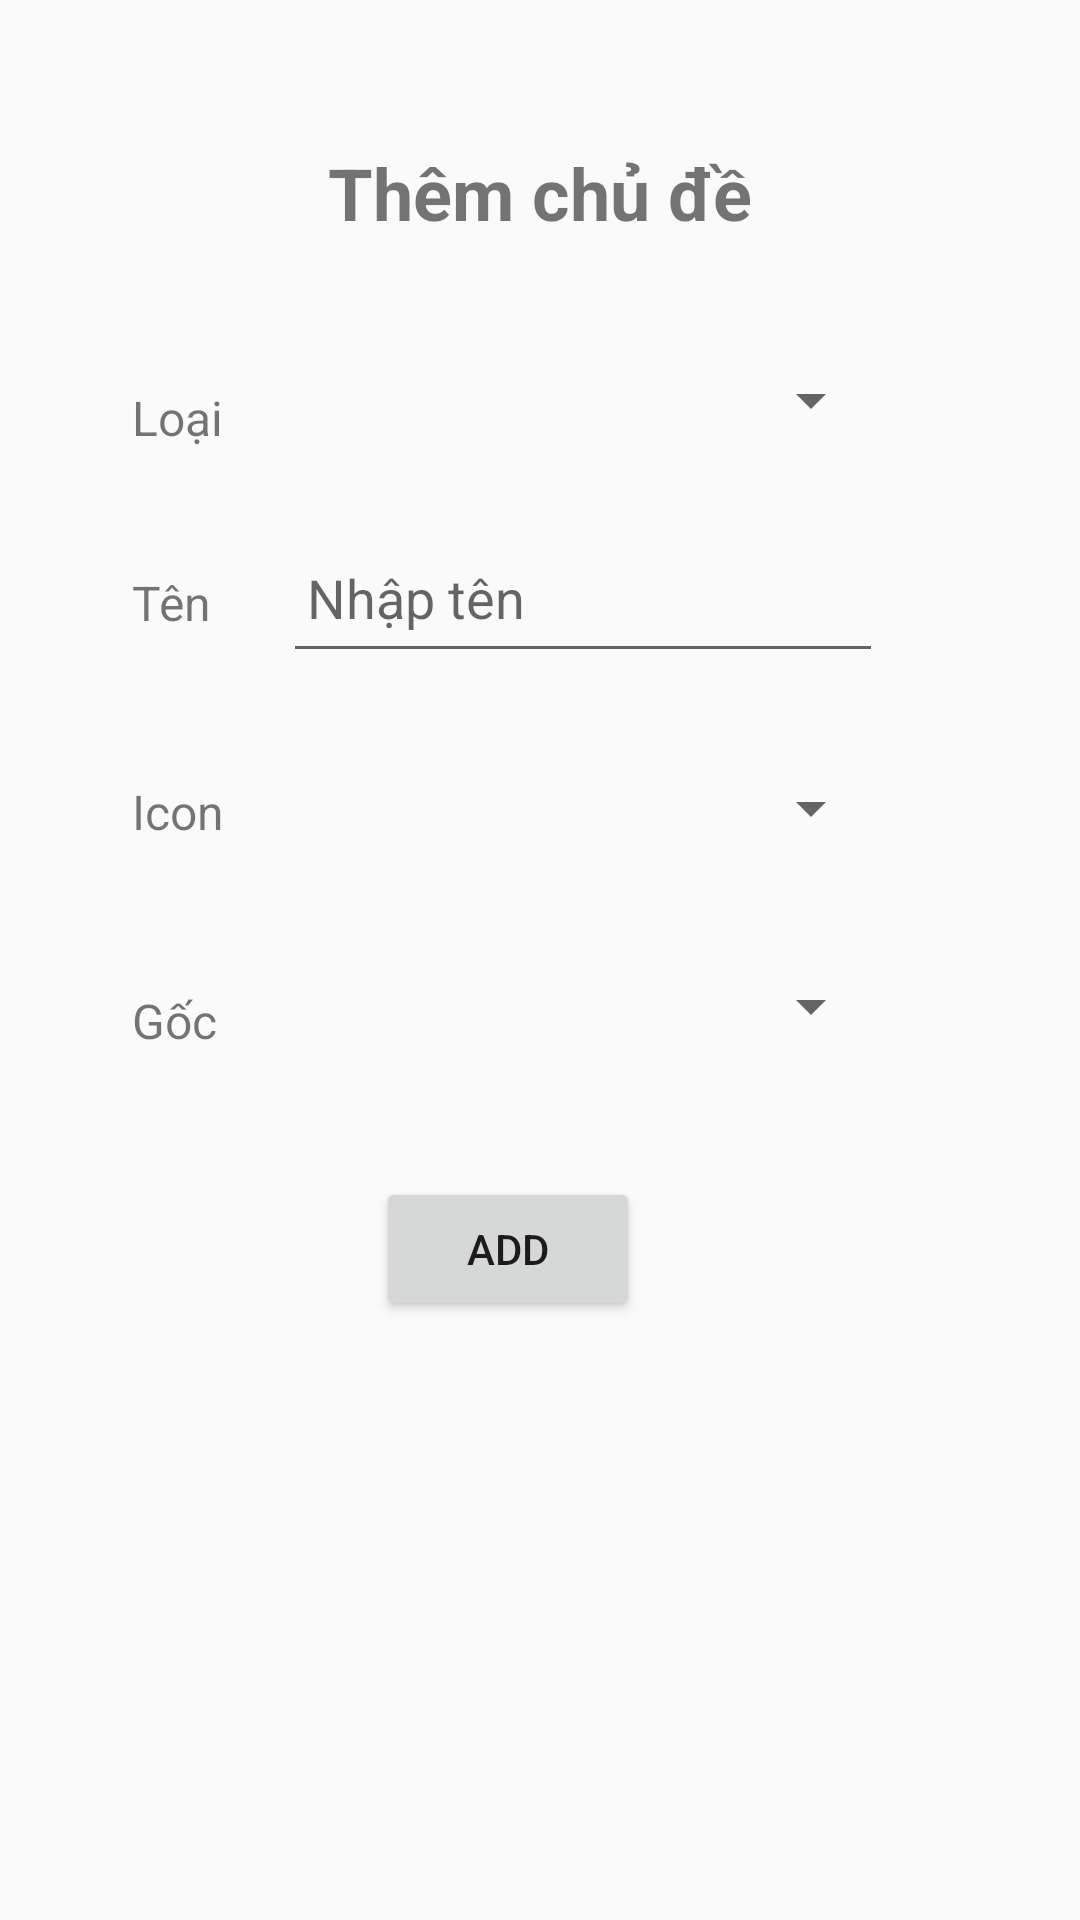

The Android layout XML behind this screen, and the referenced resources:
<!-- AndroidManifest.xml: application theme Theme.Bt2_lancuoi -->
<!-- res/layout/add_category.xml -->
<?xml version="1.0" encoding="utf-8"?>
<androidx.constraintlayout.widget.ConstraintLayout xmlns:android="http://schemas.android.com/apk/res/android"
    xmlns:app="http://schemas.android.com/apk/res-auto"
    xmlns:tools="http://schemas.android.com/tools"
    android:layout_width="match_parent"
    android:layout_height="match_parent"
    android:padding="16dp"> 

    <TextView
        android:id="@+id/txtCat"
        android:layout_width="wrap_content"
        android:layout_height="wrap_content"
        android:text="Thêm chủ đề"
        android:textSize="24sp"
        android:textStyle="bold"
        app:layout_constraintEnd_toEndOf="parent"
        app:layout_constraintStart_toStartOf="parent"
        app:layout_constraintTop_toTopOf="parent"
        app:layout_constraintHorizontal_bias="0.5"
        android:layout_marginTop="32dp" /> 

    

    <TextView
        android:id="@+id/txtType"
        android:layout_width="wrap_content"
        android:layout_height="wrap_content"
        android:layout_marginStart="28dp"
        android:layout_marginTop="48dp"
        android:text="Loại"
        android:textSize="16sp"
        app:layout_constraintStart_toStartOf="parent"
        app:layout_constraintTop_toBottomOf="@+id/txtCat" />

    

    

    <TextView
        android:id="@+id/txtName"
        android:layout_width="wrap_content"
        android:layout_height="wrap_content"
        android:layout_marginTop="40dp"
        android:text="Tên"
        android:textSize="16sp"
        app:layout_constraintStart_toStartOf="@+id/txtType"
        app:layout_constraintTop_toBottomOf="@+id/txtType" />

    <TextView
        android:id="@+id/txtIcon"
        android:layout_width="wrap_content"
        android:layout_height="wrap_content"
        android:layout_marginTop="48dp"
        android:text="Icon"
        android:textSize="16sp"
        app:layout_constraintStart_toStartOf="@+id/txtName"
        app:layout_constraintTop_toBottomOf="@+id/txtName" />

    

    

    <TextView
        android:id="@+id/txtParent"
        android:layout_width="wrap_content"
        android:layout_height="wrap_content"
        android:layout_marginTop="48dp"
        android:text="Gốc"
        android:textSize="16sp"
        app:layout_constraintStart_toStartOf="@+id/txtIcon"
        app:layout_constraintTop_toBottomOf="@+id/txtIcon" />

    

    <Spinner
        android:id="@+id/spinnerInOut"
        android:layout_width="200dp"
        android:layout_height="50dp"
        android:layout_marginTop="28dp"
        android:padding="8dp"
        app:layout_constraintEnd_toEndOf="parent"
        app:layout_constraintHorizontal_bias="0.289"
        app:layout_constraintStart_toEndOf="@+id/txtType"
        app:layout_constraintTop_toBottomOf="@+id/txtCat" />

    <EditText
        android:id="@+id/edTxtName"
        android:layout_width="200dp"
        android:layout_height="50dp"
        android:layout_marginTop="16dp"
        android:hint="Nhập tên"
        android:inputType="text"
        android:padding="8dp"
        app:layout_constraintEnd_toEndOf="@+id/spinnerInOut"
        app:layout_constraintHorizontal_bias="1.0"
        app:layout_constraintStart_toEndOf="@+id/txtName"
        app:layout_constraintTop_toBottomOf="@+id/spinnerInOut" />

    

    <Spinner
        android:id="@+id/spinnerIcon"
        android:layout_width="200dp"
        android:layout_height="50dp"
        android:layout_marginTop="20dp"
        app:layout_constraintEnd_toEndOf="@+id/edTxtName"
        app:layout_constraintHorizontal_bias="1.0"
        app:layout_constraintStart_toEndOf="@+id/txtIcon"
        app:layout_constraintTop_toBottomOf="@+id/edTxtName" />

    <ImageView
        android:id="@+id/imageViewIcon"
        android:layout_width="40dp"
        android:layout_height="40dp"
        app:layout_constraintEnd_toEndOf="@+id/spinnerIcon"
        app:layout_constraintTop_toTopOf="@+id/spinnerIcon"
        app:layout_constraintStart_toEndOf="@+id/spinnerIcon"
        android:layout_marginStart="8dp"
        android:contentDescription="Icon selected"
        android:visibility="gone"/>

    

    <Spinner
        android:id="@+id/spinnerParent"
        android:layout_width="200dp"
        android:layout_height="50dp"
        android:layout_marginTop="16dp"
        app:layout_constraintEnd_toEndOf="@+id/spinnerIcon"
        app:layout_constraintHorizontal_bias="1.0"
        app:layout_constraintStart_toEndOf="@+id/txtParent"
        app:layout_constraintTop_toBottomOf="@+id/spinnerIcon" />

    <Button
        android:id="@+id/btnCatAdd"
        android:layout_width="wrap_content"
        android:layout_height="wrap_content"
        android:text="ADD"
        app:layout_constraintEnd_toEndOf="@+id/spinnerParent"
        app:layout_constraintStart_toStartOf="@+id/txtParent"
        app:layout_constraintTop_toBottomOf="@+id/spinnerParent"
        android:layout_marginTop="32dp" /> 

</androidx.constraintlayout.widget.ConstraintLayout>
<!-- resources referenced by this layout -->
<resources>
  <style name="Theme.Bt2_lancuoi" parent="android:Theme.Material.Light.NoActionBar" />
</resources>
